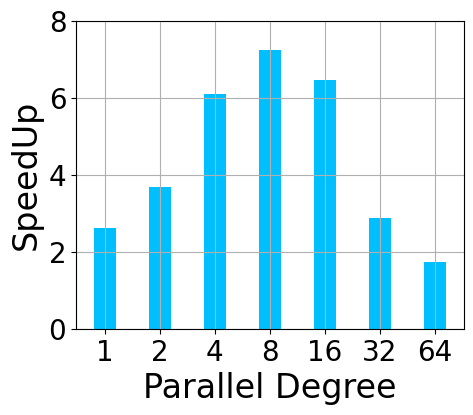

The script that saved this image:
import matplotlib
import matplotlib.pyplot as plt
import numpy as np
from matplotlib import rc
from matplotlib.ticker import FuncFormatter

rc('mathtext', default='regular')
from matplotlib.pyplot import MultipleLocator

plt.rcParams['font.family'] = ['Times New Roman']
plt.rcParams['axes.unicode_minus'] = False

pD = [1, 2, 4, 8, 16, 32, 64]
pHEMDD_RAS_S = [
    2.60798968237536, 3.68774407174557, 6.10425653547217, 7.2290451431817,
    6.46422882512347, 2.87629467513913, 1.72703189457009
]

x = np.arange(7)
width = 0.4
lsize = 24
tickSize = 20

plt.figure(figsize=(5, 4))
# plt.tight_layout()

# plt.bar(x - width, Rein, width, color='r',
# label=Name[0])  # r"$HEM0PS\_20S_e$" 'limegreen'
plt.bar(x, pHEMDD_RAS_S, width,
        color='#00BFFF')  # label=Name[1] r"$BIOP3PD\_10S_e$"
# plt.bar(x + width, HEM5, width, color='DEEPPINK',
#         label=Name[6])  # limegreen brown DEEPPINK r"$HEM5DD\_10S_e$"

plt.tick_params(labelsize=tickSize)
# plt.tick_params(direction='out', labelsize=24, length=5.5, width=1)
plt.xlabel('Parallel Degree', fontsize=lsize)
plt.ylabel('SpeedUp', fontsize=lsize)

plt.xticks(x, labels=["1", "2", "4", "8", "16", "32", "64"])
# plt.legend(fontsize=11, loc=(0.3 / 10, 2.98 / 4), ncol=1)
plt.grid()
# plt.title(r"Exp2: Marking Time when $\frac{S_e}{d}=q=0.5$",fontsize=18)
plt.yticks([0, 2, 4, 6, 8])

fig = plt.gcf()
plt.show()
fig.savefig('./exp19_pHEM_RAS_avxOR.pdf', format='pdf', bbox_inches='tight')
